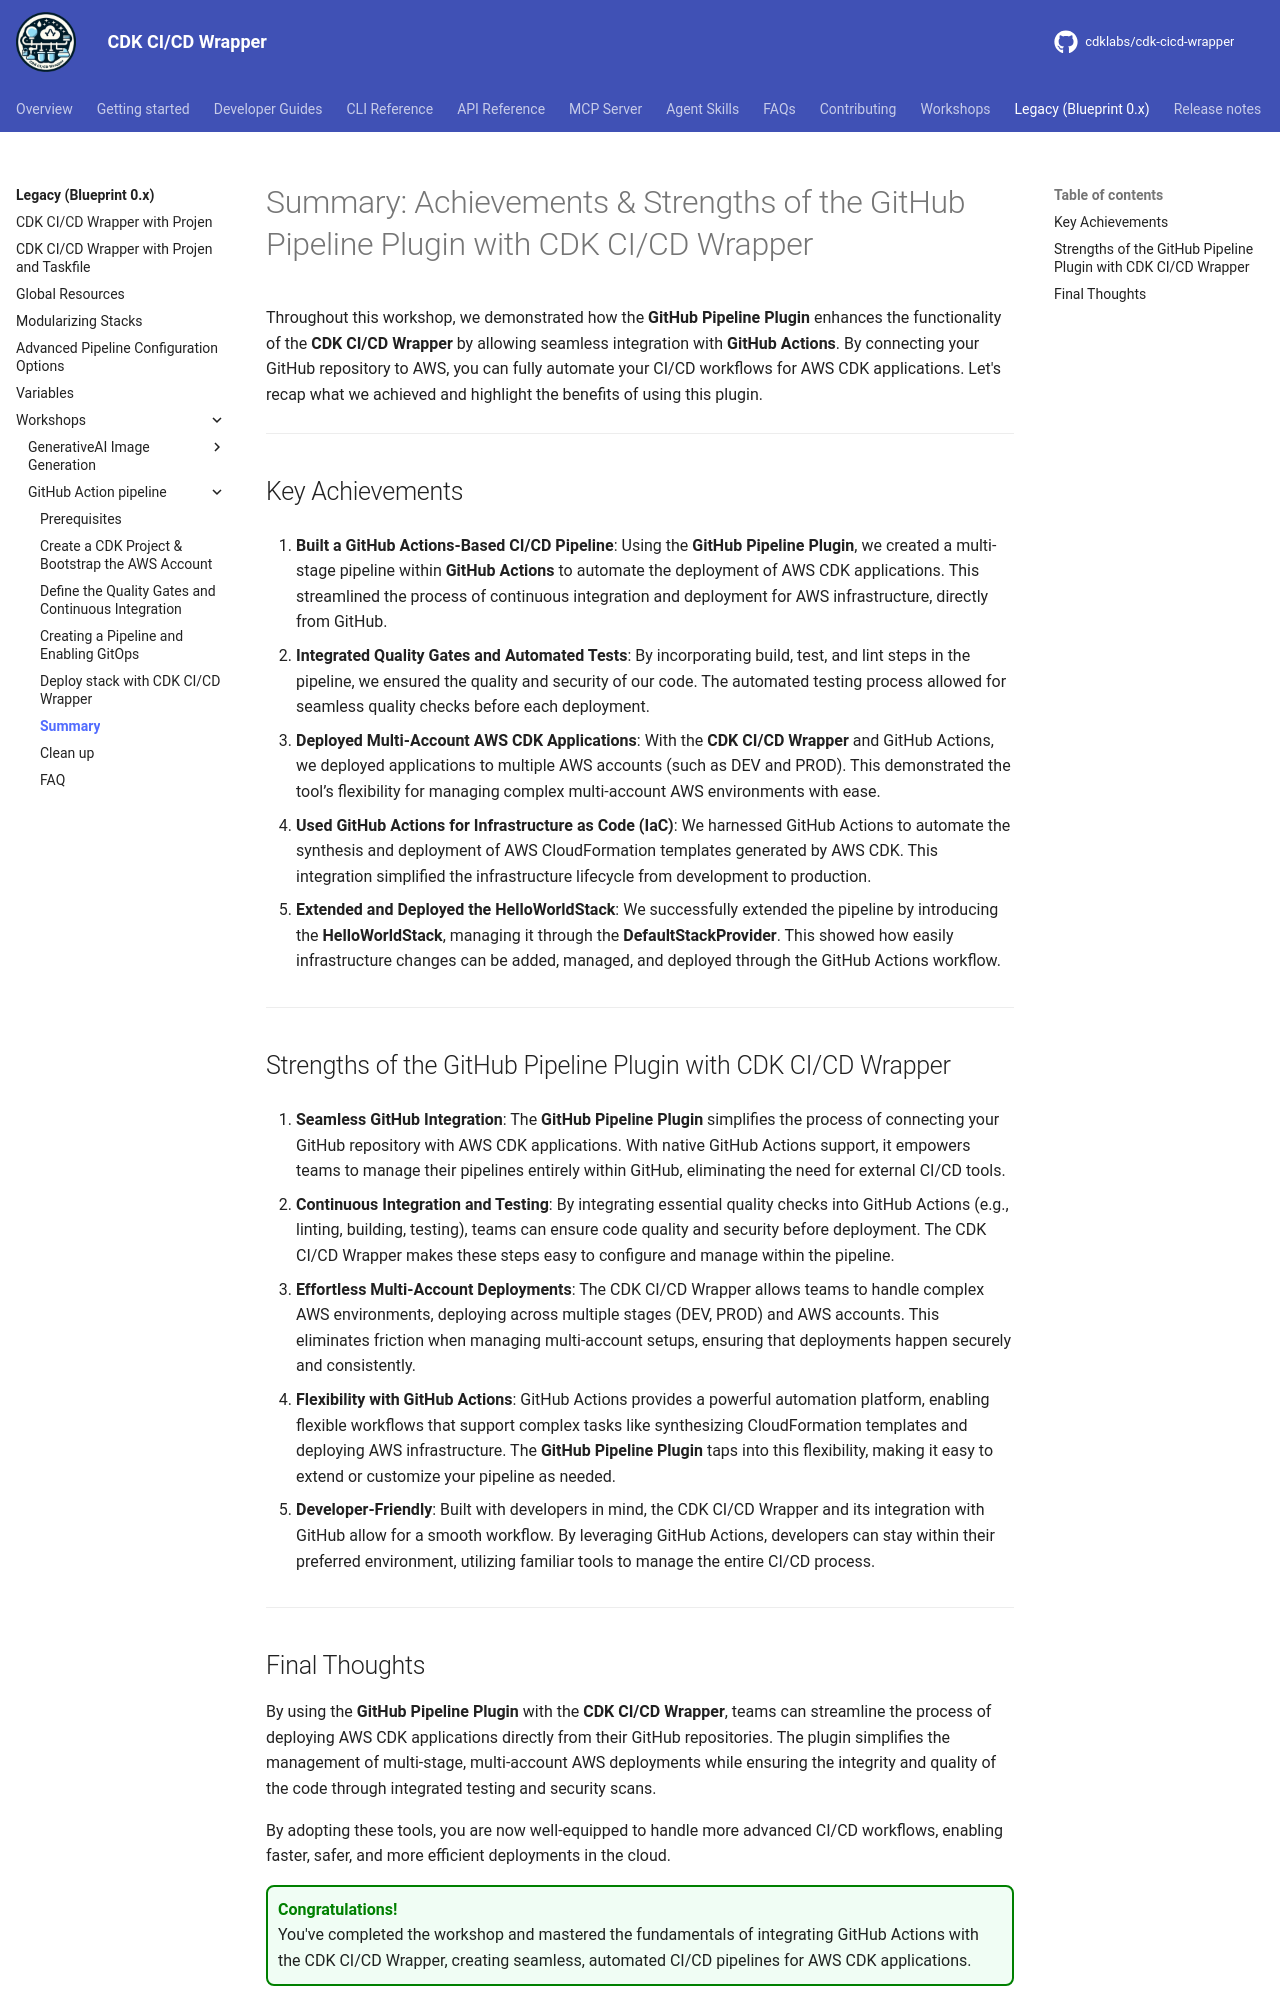

repository: cdklabs/cdk-cicd-wrapper · page: legacy/workshops/github-pipeline/05-summary.html · generator: mkdocs


# Summary: Achievements & Strengths of the GitHub Pipeline Plugin with CDK CI/CD Wrapper

Throughout this workshop, we demonstrated how the **GitHub Pipeline Plugin** enhances the functionality of the **CDK CI/CD Wrapper** by allowing seamless integration with **GitHub Actions**. By connecting your GitHub repository to AWS, you can fully automate your CI/CD workflows for AWS CDK applications. Let's recap what we achieved and highlight the benefits of using this plugin.

---

## Key Achievements

1. **Built a GitHub Actions-Based CI/CD Pipeline**:
   Using the **GitHub Pipeline Plugin**, we created a multi-stage pipeline within **GitHub Actions** to automate the deployment of AWS CDK applications. This streamlined the process of continuous integration and deployment for AWS infrastructure, directly from GitHub.

2. **Integrated Quality Gates and Automated Tests**:
   By incorporating build, test, and lint steps in the pipeline, we ensured the quality and security of our code. The automated testing process allowed for seamless quality checks before each deployment.

3. **Deployed Multi-Account AWS CDK Applications**:
   With the **CDK CI/CD Wrapper** and GitHub Actions, we deployed applications to multiple AWS accounts (such as DEV and PROD). This demonstrated the tool’s flexibility for managing complex multi-account AWS environments with ease.

4. **Used GitHub Actions for Infrastructure as Code (IaC)**:
   We harnessed GitHub Actions to automate the synthesis and deployment of AWS CloudFormation templates generated by AWS CDK. This integration simplified the infrastructure lifecycle from development to production.

5. **Extended and Deployed the HelloWorldStack**:
   We successfully extended the pipeline by introducing the **HelloWorldStack**, managing it through the **DefaultStackProvider**. This showed how easily infrastructure changes can be added, managed, and deployed through the GitHub Actions workflow.

---

## Strengths of the GitHub Pipeline Plugin with CDK CI/CD Wrapper

1. **Seamless GitHub Integration**:
   The **GitHub Pipeline Plugin** simplifies the process of connecting your GitHub repository with AWS CDK applications. With native GitHub Actions support, it empowers teams to manage their pipelines entirely within GitHub, eliminating the need for external CI/CD tools.

2. **Continuous Integration and Testing**:
   By integrating essential quality checks into GitHub Actions (e.g., linting, building, testing), teams can ensure code quality and security before deployment. The CDK CI/CD Wrapper makes these steps easy to configure and manage within the pipeline.

3. **Effortless Multi-Account Deployments**:
   The CDK CI/CD Wrapper allows teams to handle complex AWS environments, deploying across multiple stages (DEV, PROD) and AWS accounts. This eliminates friction when managing multi-account setups, ensuring that deployments happen securely and consistently.

4. **Flexibility with GitHub Actions**:
   GitHub Actions provides a powerful automation platform, enabling flexible workflows that support complex tasks like synthesizing CloudFormation templates and deploying AWS infrastructure. The **GitHub Pipeline Plugin** taps into this flexibility, making it easy to extend or customize your pipeline as needed.

5. **Developer-Friendly**:
   Built with developers in mind, the CDK CI/CD Wrapper and its integration with GitHub allow for a smooth workflow. By leveraging GitHub Actions, developers can stay within their preferred environment, utilizing familiar tools to manage the entire CI/CD process.

---
